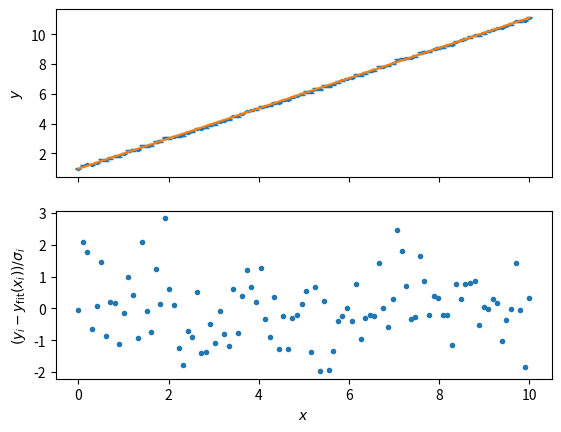

Write the Python code that produced this figure.
''' Module with regression functions '''
import numpy as np
from scipy.special import gamma
from scipy.special import loggamma
from scipy.integrate import quad

def P(chisq_min: float, nu: int) -> float:
    ''' P-value test: the probability that chi_sq is greater than chisq_min. '''
    def X(chisq: float) -> float:
        ''' The probability distribution for chi_sq '''
        # Need to calculate log to avoid overflow
        log_X = (nu/2.-1.)*np.log(chisq) - chisq/2. - (nu/2.)*np.log(2.) - loggamma(nu/2.)
        return np.exp(log_X)
    return quad(X, chisq_min, np.inf)

class LinReg:
    ''' Performs linear regression of a 1D function.
        Allows for uncertainty on the dependent variable.
    '''
    def __init__(self, x, y, y_uncertainty):
        ''' x: array of independent variables
            y: array of dependent variables
            y_uncertainty: array of uncertainties on the dependent variables
        '''
        # Number of degrees of freedom
        self.nu = x.size - 2 # There are two parameters in a linear fit

        # The fit parameters
        self.c, self.m = self._calculate_params(x, y, y_uncertainty)

        # Calculate the residuals
        normalized_resid = self._calculate_residuals(x, y, y_uncertainty)

        # The Durbin-Watson statistic for the fit
        self.D = self._calculate_D(normalized_resid)

        # The best-fit value of chisq
        self.chisq_min = self._calculate_chisq_min(normalized_resid)

        # The P value for the fit
        self.P = P(self.chisq_min, self.nu)

    def _calculate_params(self, x, y, y_uncertainty):
        ''' Calculate slope and intercept with proper uncertainties.
            See Sect. 6.3 of Hughes & Hase.
        '''

        w = y_uncertainty**-2

        sum_w   = np.sum(w)
        sum_wx  = np.sum(w*x)
        sum_wy  = np.sum(w*y)
        sum_wxx = np.sum(w*x*x)
        sum_wxy = np.sum(w*x*y)

        Delta = sum_w * sum_wxx - sum_wx**2

        c_val = ( sum_wxx*sum_wy - sum_wx*sum_wxy ) / Delta
        m_val = ( sum_w*sum_wxy - sum_wx*sum_wy ) / Delta

        c_uncertainty = np.sqrt( sum_wxx / Delta )
        m_uncertainty = np.sqrt( sum_w / Delta )

        return (c_val, c_uncertainty), (m_val, m_uncertainty)

    def _calculate_residuals(self, x, y, y_uncertainty):
        y_pred = self.m[0] * x + self.c[0]
        normalized_resid = (y - y_pred) / y_uncertainty
        return normalized_resid

    def _calculate_chisq_min(self, normalized_resid):
        chisq_min = np.sum( normalized_resid**2 )
        return chisq_min

    def _calculate_D(self, normalized_resid):
        numerator   = np.sum( (normalized_resid[1:] - normalized_resid[:-1])**2 )
        denominator = np.sum( normalized_resid**2 )
        D = numerator / denominator
        return D


def test_P():
    print(f'{P(11.3, 5) = }')
    print(f'{P(32.6, 20) = }')
    print(f'{P(128., 100) = }')
    print(f'{P(20., 20) = }')
    print(f'{P(26.3, 20) = }')

def test_LinReg():
    numpoints = 100
    stdev = 0.05
    x = np.linspace(0., 10., numpoints)
    y = 1. + x + 0.001*x**2 + np.random.normal(0., stdev, size=numpoints)
    y_uncertainty = stdev * np.ones_like(x)

    linreg = LinReg(x, y, y_uncertainty)
    
    y_pred = linreg.m[0] * x + linreg.c[0]
    normalized_resid = (y - y_pred) / y_uncertainty

    print(f'{linreg.c = }')
    print(f'{linreg.m = }')
    print(f'{linreg.nu = }')
    print(f'{linreg.chisq_min = }')
    print(f'{linreg.P = }')
    print(f'{linreg.D = }')

    import matplotlib.pyplot as plt

    fig, ax = plt.subplots(2, 1, sharex=True)
    ax[0].errorbar(x, y, yerr=y_uncertainty, capsize=2., marker='.', markersize=3., ls='none', zorder=0)
    ax[0].plot(x, y_pred)
    ax[0].set_ylabel(r'$y$')

    ax[1].scatter(x, normalized_resid, marker='.')
    ax[1].set_xlabel(r'$x$')
    ax[1].set_ylabel(r'$(y_i-y_\text{fit}(x_i)) / \sigma_i$')
    
    plt.show()

if __name__=='__main__':
    test_LinReg()
    #test_P()
